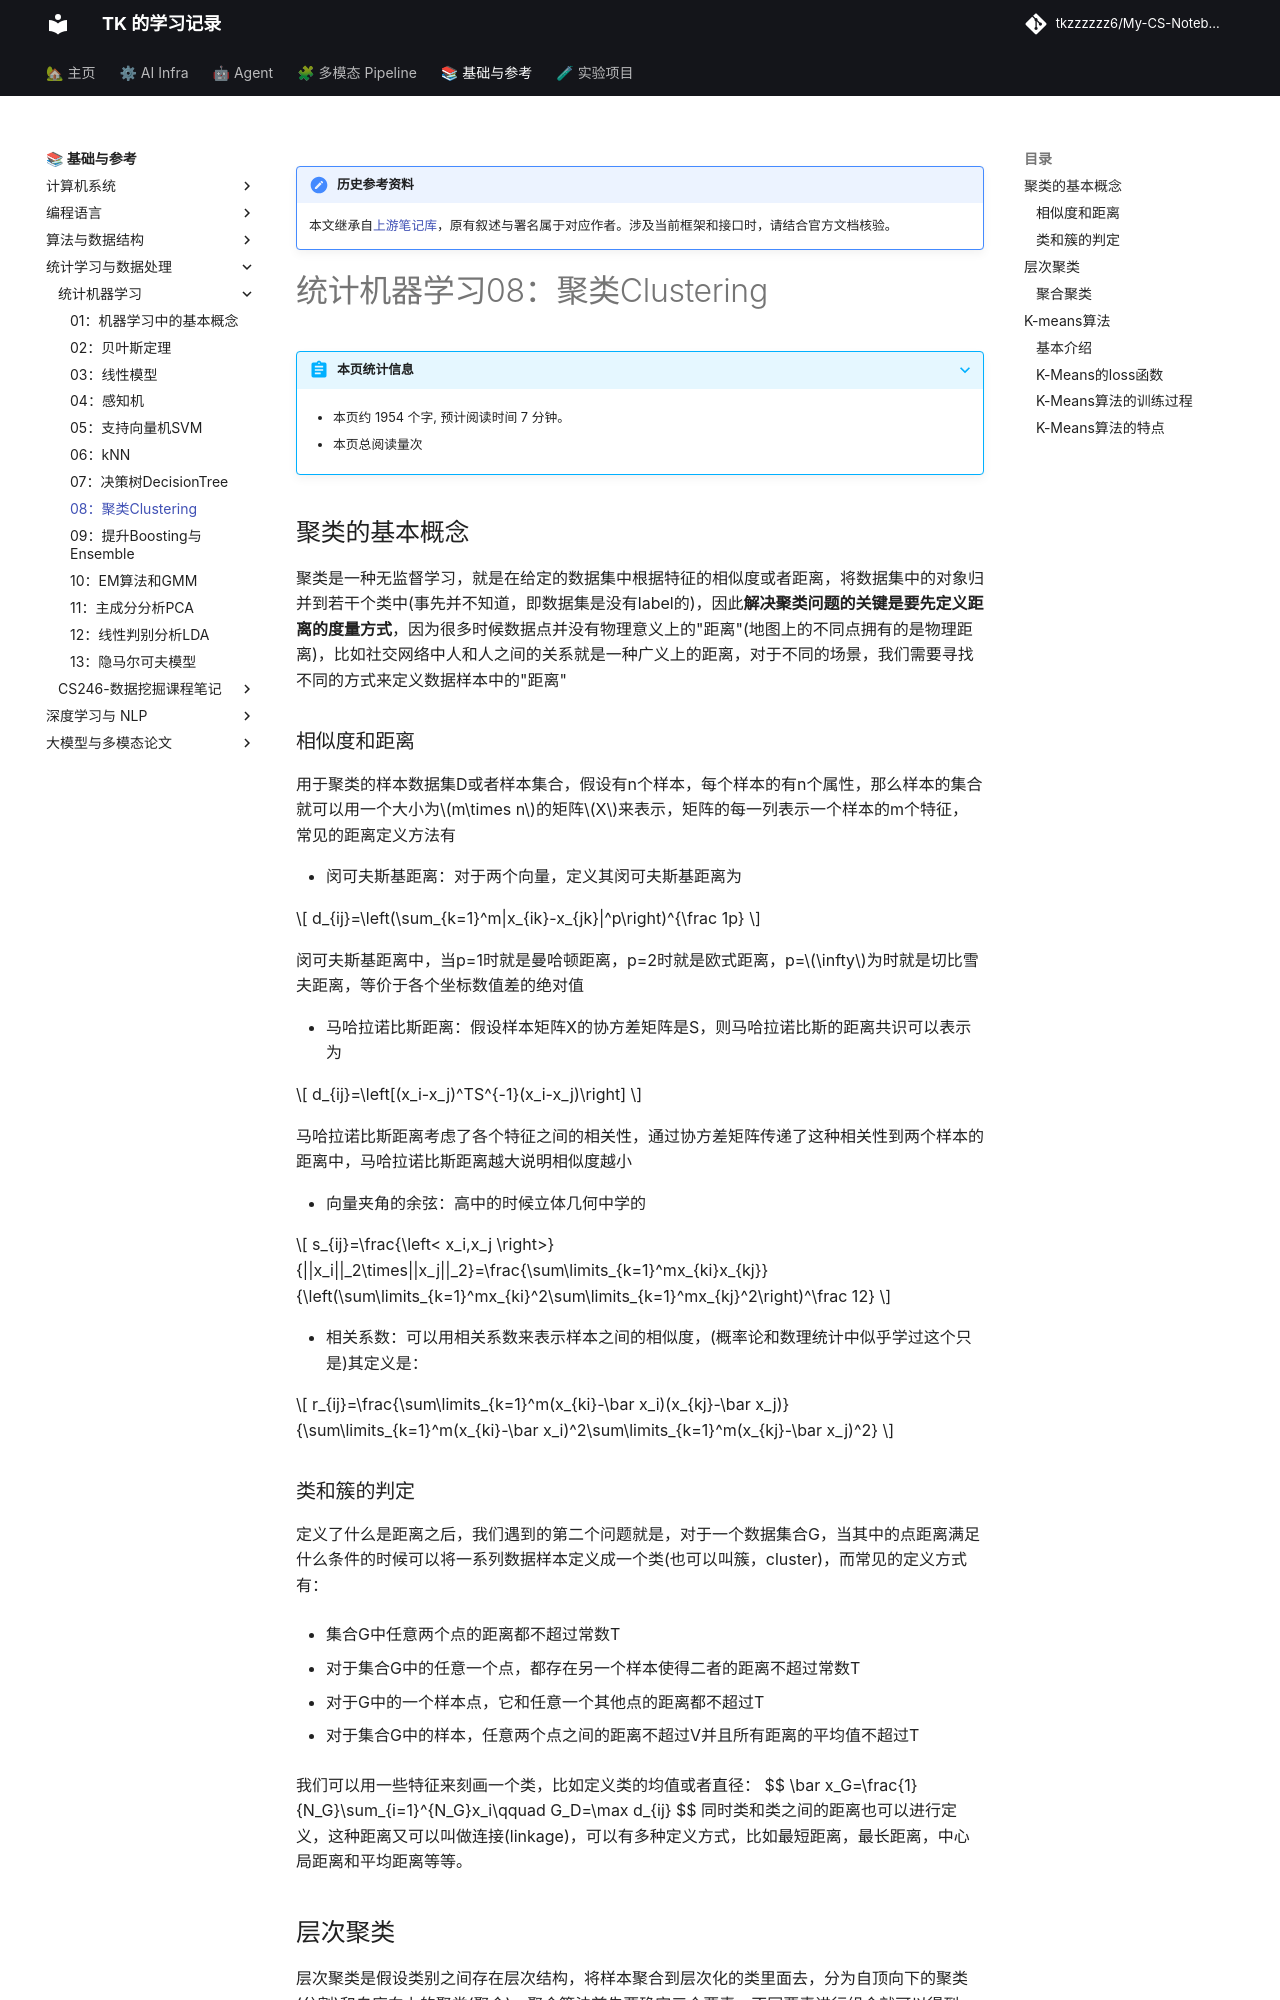

repository: tkzzzzzz6/My-CS-Notebook · page: ML/统计机器学习08：聚类Clustering/index.html · generator: mkdocs

!!! note "历史参考资料"
    本文继承自[上游笔记库](https://github.com/zwygit2025/My-CS-Notebook/blob/a94d023/docs/ML/%E7%BB%9F%E8%AE%A1%E6%9C%BA%E5%99%A8%E5%AD%A6%E4%B9%A008%EF%BC%9A%E8%81%9A%E7%B1%BBClustering.md)，原有叙述与署名属于对应作者。涉及当前框架和接口时，请结合官方文档核验。

# 统计机器学习08：聚类Clustering



聚类的基本概念
--------------

聚类是一种无监督学习，就是在给定的数据集中根据特征的相似度或者距离，将数据集中的对象归并到若干个类中(事先并不知道，即数据集是没有label的)，因此**解决聚类问题的关键是要先定义距离的度量方式**，因为很多时候数据点并没有物理意义上的"距离"(地图上的不同点拥有的是物理距离)，比如社交网络中人和人之间的关系就是一种广义上的距离，对于不同的场景，我们需要寻找不同的方式来定义数据样本中的"距离"

### 相似度和距离

用于聚类的样本数据集D或者样本集合，假设有n个样本，每个样本的有n个属性，那么样本的集合就可以用一个大小为$m\times n$的矩阵$X$来表示，矩阵的每一列表示一个样本的m个特征，常见的距离定义方法有

-   闵可夫斯基距离：对于两个向量，定义其闵可夫斯基距离为

$$
d_{ij}=\left(\sum_{k=1}^m|x_{ik}-x_{jk}|^p\right)^{\frac 1p}
$$

闵可夫斯基距离中，当p=1时就是曼哈顿距离，p=2时就是欧式距离，p=$\infty$为时就是切比雪夫距离，等价于各个坐标数值差的绝对值

-   马哈拉诺比斯距离：假设样本矩阵X的协方差矩阵是S，则马哈拉诺比斯的距离共识可以表示为

$$
d_{ij}=\left[(x_i-x_j)^TS^{-1}(x_i-x_j)\right]
$$

马哈拉诺比斯距离考虑了各个特征之间的相关性，通过协方差矩阵传递了这种相关性到两个样本的距离中，马哈拉诺比斯距离越大说明相似度越小

-   向量夹角的余弦：高中的时候立体几何中学的

$$
s_{ij}=\frac{\left< x_i,x_j \right>}{||x_i||_2\times||x_j||_2}=\frac{\sum\limits_{k=1}^mx_{ki}x_{kj}}{\left(\sum\limits_{k=1}^mx_{ki}^2\sum\limits_{k=1}^mx_{kj}^2\right)^\frac 12}
$$



-   相关系数：可以用相关系数来表示样本之间的相似度，(概率论和数理统计中似乎学过这个只是)其定义是：

$$
r_{ij}=\frac{\sum\limits_{k=1}^m(x_{ki}-\bar x_i)(x_{kj}-\bar x_j)}{\sum\limits_{k=1}^m(x_{ki}-\bar x_i)^2\sum\limits_{k=1}^m(x_{kj}-\bar x_j)^2}
$$
